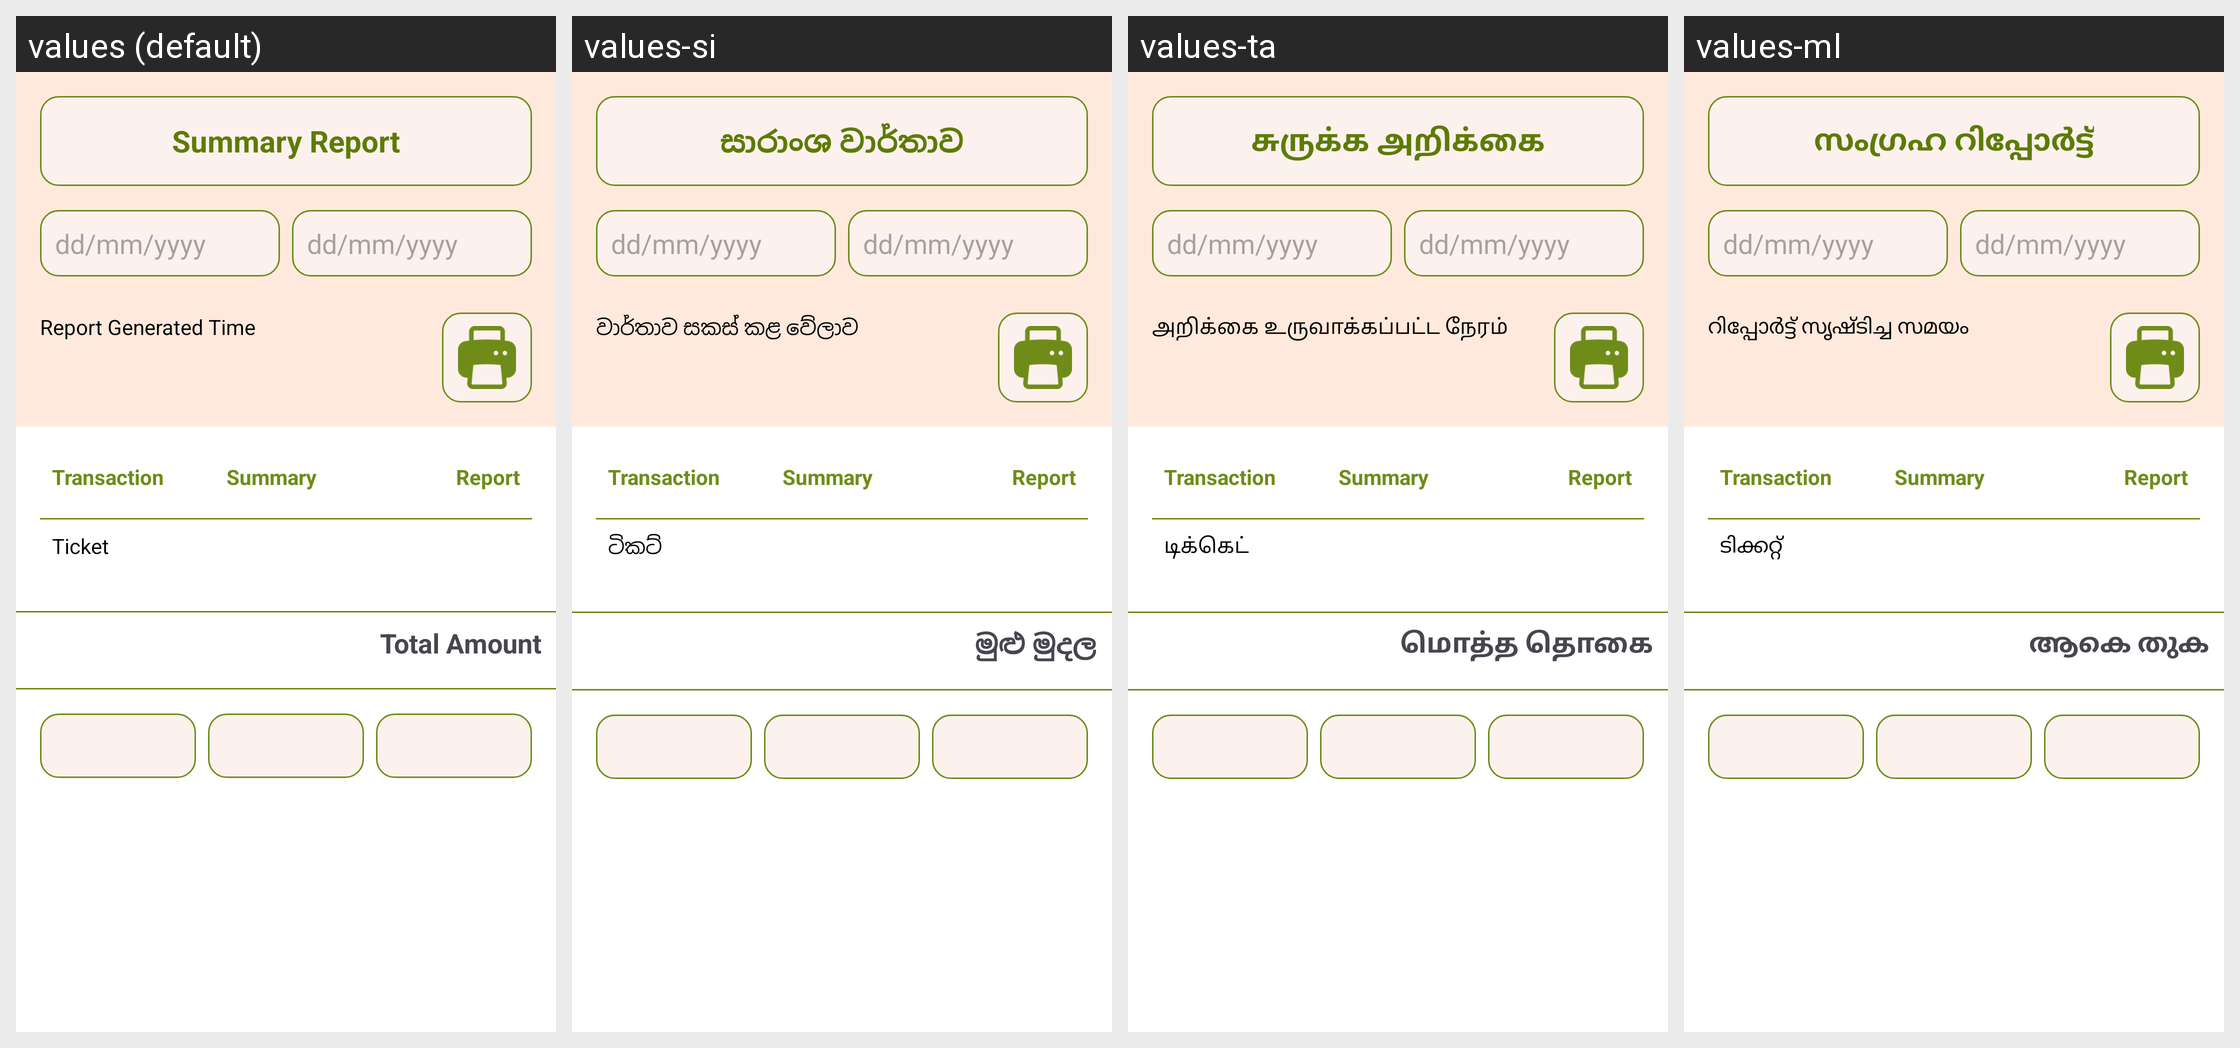

Translations of the strings shown on this Android screen, per locale in the grid:
Android screen res/layout/activity_summary_report.xml rendered under 4 locales, left to right: values (default), values-si, values-ta, values-ml. Device: Nexus 5 (rendered at 1080×1920; each locale shown at half size, 540×960, under a caption strip naming it); theme Theme.Ticket.
Other locales in the repository, not shown: values-en, values-hi, values-kn, values-mr, values-pa, values-te.
Strings drawn on this screen, with the default value and each locale's value (text and hints the layout hard-codes, and strings that could not be matched under every locale, appear in the picture but are not listed):

summary_report
  values: Summary Report
  values-si: සාරාංශ වාර්තාව
  values-ta: சுருக்க அறிக்கை
  values-ml: സംഗ്രഹ റിപ്പോർട്ട്

report_generated_time
  values: Report Generated Time
  values-si: වාර්තාව සකස් කළ වේලාව
  values-ta: அறிக்கை உருவாக்கப்பட்ட நேரம்
  values-ml: റിപ്പോർട്ട് സൃഷ്ടിച്ച സമയം

ticket
  values: Ticket
  values-si: ටිකට්
  values-ta: டிக்கெட்
  values-ml: ടിക്കറ്റ്

total_amount
  values: Total Amount
  values-si: මුළු මුදල
  values-ta: மொத்த தொகை
  values-ml: ആകെ തുക
